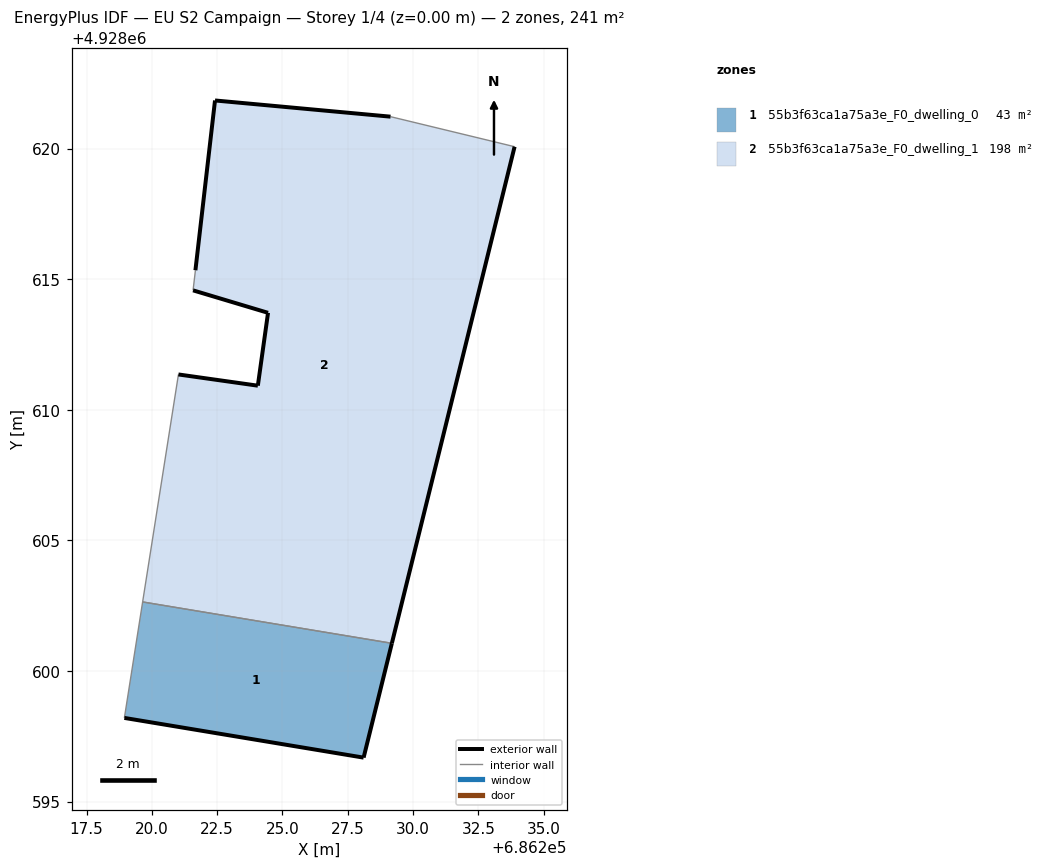
=== STOREY PLAN SPEC (per zone: floor XY polygon, exterior-wall plan segments, windows/doors) ===
zone 1: 55b3f63ca1a75a3e_F0_dwelling_0  (42.6 m²)
  floor: (686228.11, 4928596.68) (686229.19, 4928601.06) (686219.65, 4928602.64) (686218.95, 4928598.20)
  exterior wall: (686229.19, 4928601.06) – (686228.11, 4928596.68)  [4.5 m]
  exterior wall: (686228.11, 4928596.68) – (686218.95, 4928598.20)  [9.3 m]
  interior walls: 2
zone 2: 55b3f63ca1a75a3e_F0_dwelling_1  (198.4 m²)
  floor: (686229.19, 4928601.06) (686233.89, 4928620.07) (686229.14, 4928621.22) (686222.42, 4928621.84) (686221.67, 4928615.34) (686221.58, 4928614.57) (686224.45, 4928613.71) (686224.06, 4928610.92) (686221.02, 4928611.35) (686219.65, 4928602.64)
  exterior wall: (686233.89, 4928620.07) – (686229.19, 4928601.06)  [19.6 m]
  exterior wall: (686221.02, 4928611.35) – (686224.06, 4928610.92)  [3.1 m]
  exterior wall: (686224.06, 4928610.92) – (686224.45, 4928613.71)  [2.8 m]
  exterior wall: (686224.45, 4928613.71) – (686221.58, 4928614.57)  [3.0 m]
  exterior wall: (686221.67, 4928615.34) – (686222.42, 4928621.84)  [6.5 m]
  exterior wall: (686222.42, 4928621.84) – (686229.14, 4928621.22)  [6.7 m]
  interior walls: 4

=== DERIVED (storey summary) ===
Building: EU S2 Campaign
Storey: 1 of 4  (floor level z = 0.00 m)
Storey gross floor area: 241.0 m²
Zones on this storey: 2
  - 55b3f63ca1a75a3e_F0_dwelling_0: floor 42.6 m²; exterior wall 13.8 m (41.4 m²); WWR 0.0%
  - 55b3f63ca1a75a3e_F0_dwelling_1: floor 198.4 m²; exterior wall 41.8 m (125.3 m²); WWR 0.0%
Zone adjacency (shared interzone walls):
  - 55b3f63ca1a75a3e_F0_dwelling_0 ↔ 55b3f63ca1a75a3e_F0_dwelling_1